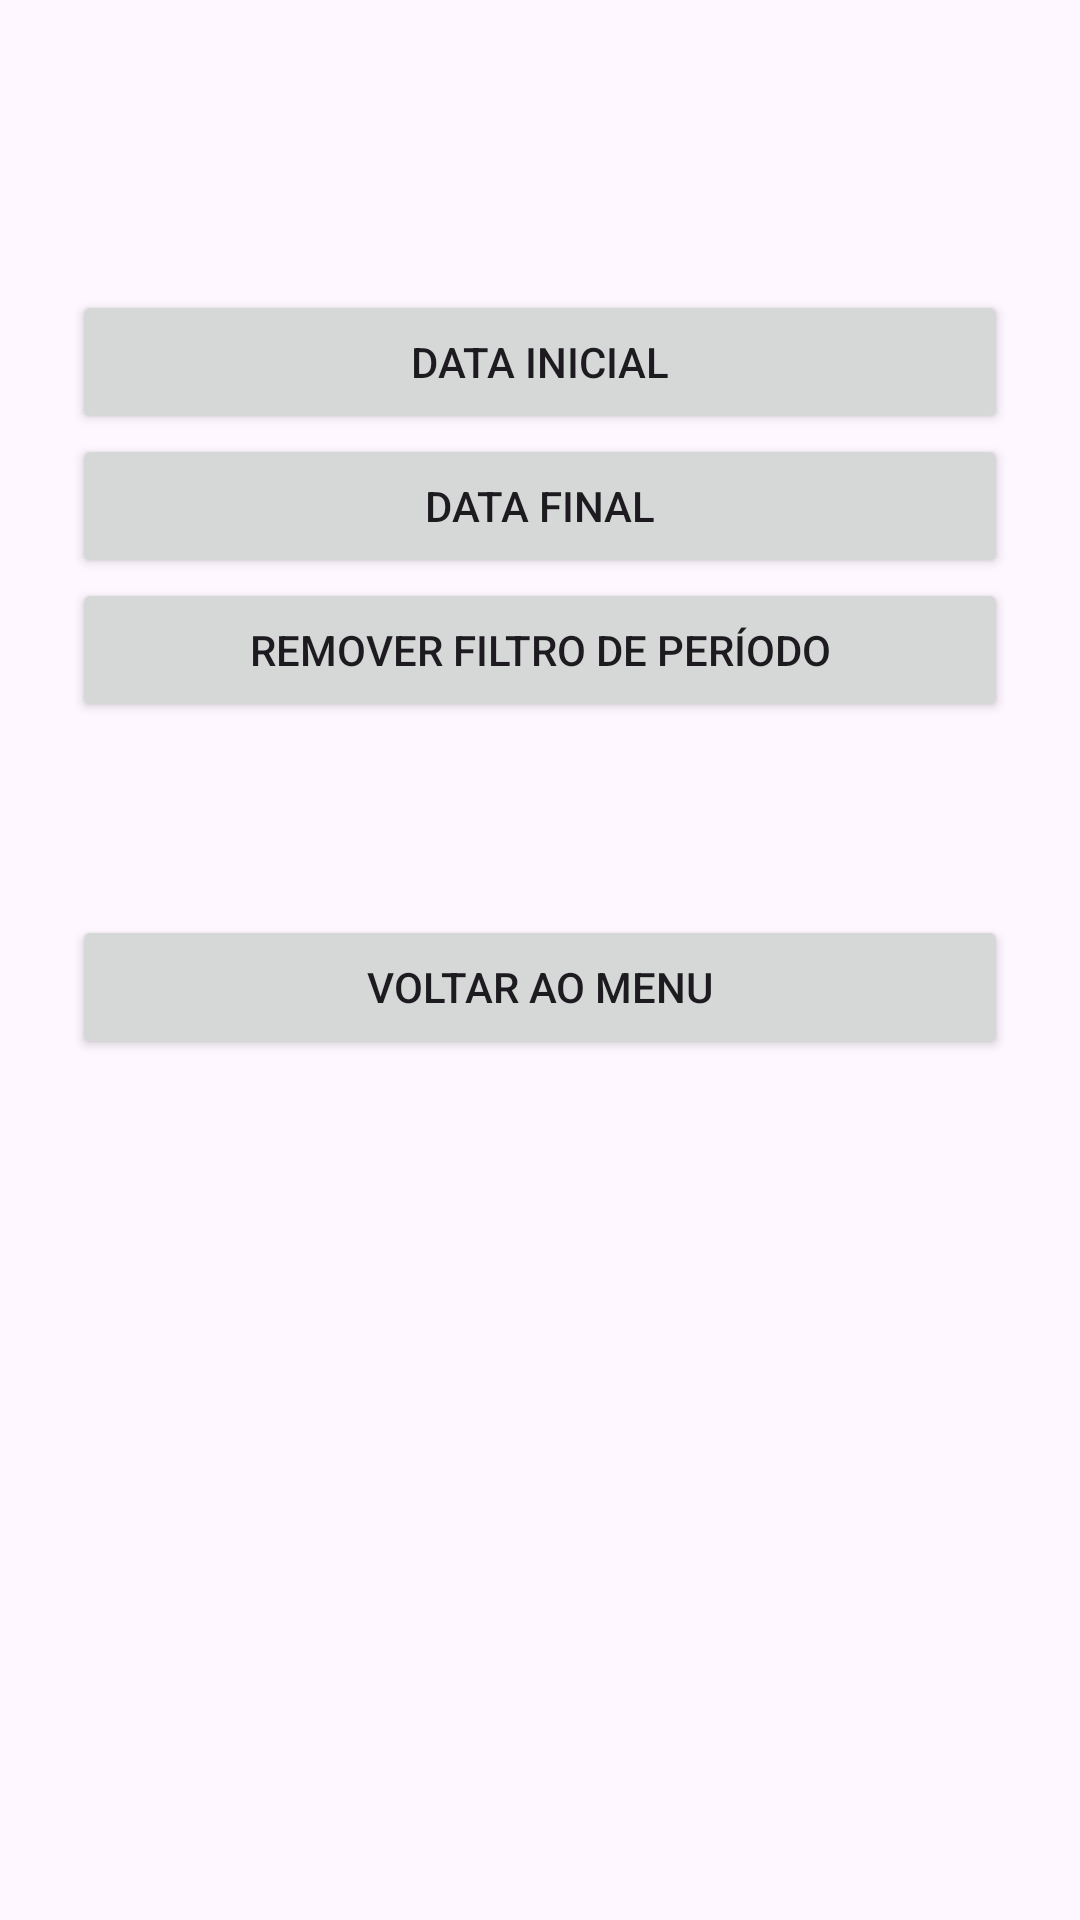

The Android layout XML behind this screen, and the referenced resources:
<!-- AndroidManifest.xml: application theme Theme.AppEleicao -->
<!-- res/layout/activity_painel_pesquisa.xml -->
<?xml version="1.0" encoding="utf-8"?>
<ScrollView xmlns:android="http://schemas.android.com/apk/res/android"
    android:id="@+id/main"
    android:layout_width="match_parent"
    android:layout_height="match_parent"
    android:fillViewport="true">
    <LinearLayout
        android:layout_width="match_parent"
        android:layout_height="wrap_content"
        android:orientation="vertical"
        android:padding="24dp">
        <TextView android:id="@+id/tvTituloPainel"
            android:layout_width="match_parent" android:layout_height="wrap_content"
            android:textSize="26sp" android:textStyle="bold" />
        <TextView android:id="@+id/tvTotalPainel"
            android:layout_width="match_parent" android:layout_height="wrap_content"
            android:layout_marginTop="16dp" android:textSize="16sp" />
        <Button android:id="@+id/btnDataInicial"
            android:layout_width="match_parent" android:layout_height="wrap_content"
            android:text="@string/painel_inicio" />
        <Button android:id="@+id/btnDataFinal"
            android:layout_width="match_parent" android:layout_height="wrap_content"
            android:text="@string/painel_fim" />
        <Button android:id="@+id/btnRemoverFiltro"
            android:layout_width="match_parent" android:layout_height="wrap_content"
            android:text="@string/painel_remover_filtro" />
        <TextView android:id="@+id/tvTotalPeriodo"
            android:layout_width="match_parent" android:layout_height="wrap_content"
            android:layout_marginTop="16dp" android:textStyle="bold" android:textSize="18sp" />
        <LinearLayout android:id="@+id/containerRegistros"
            android:layout_width="match_parent" android:layout_height="wrap_content"
            android:orientation="vertical" />
        <Button android:id="@+id/btnVoltarPainel"
            android:layout_width="match_parent" android:layout_height="wrap_content"
            android:layout_marginTop="24dp" android:text="@string/voltar_menu" />
    </LinearLayout>
</ScrollView>
<!-- resources referenced by this layout -->
<resources>
  <string name="painel_fim">Data final</string>
  <string name="painel_inicio">Data inicial</string>
  <string name="painel_remover_filtro">Remover filtro de período</string>
  <string name="voltar_menu">Voltar ao menu</string>
  <style name="Theme.AppEleicao" parent="Base.Theme.AppEleicao" />
  <style name="Base.Theme.AppEleicao" parent="Theme.Material3.DayNight.NoActionBar">
          
          
      </style>
</resources>
